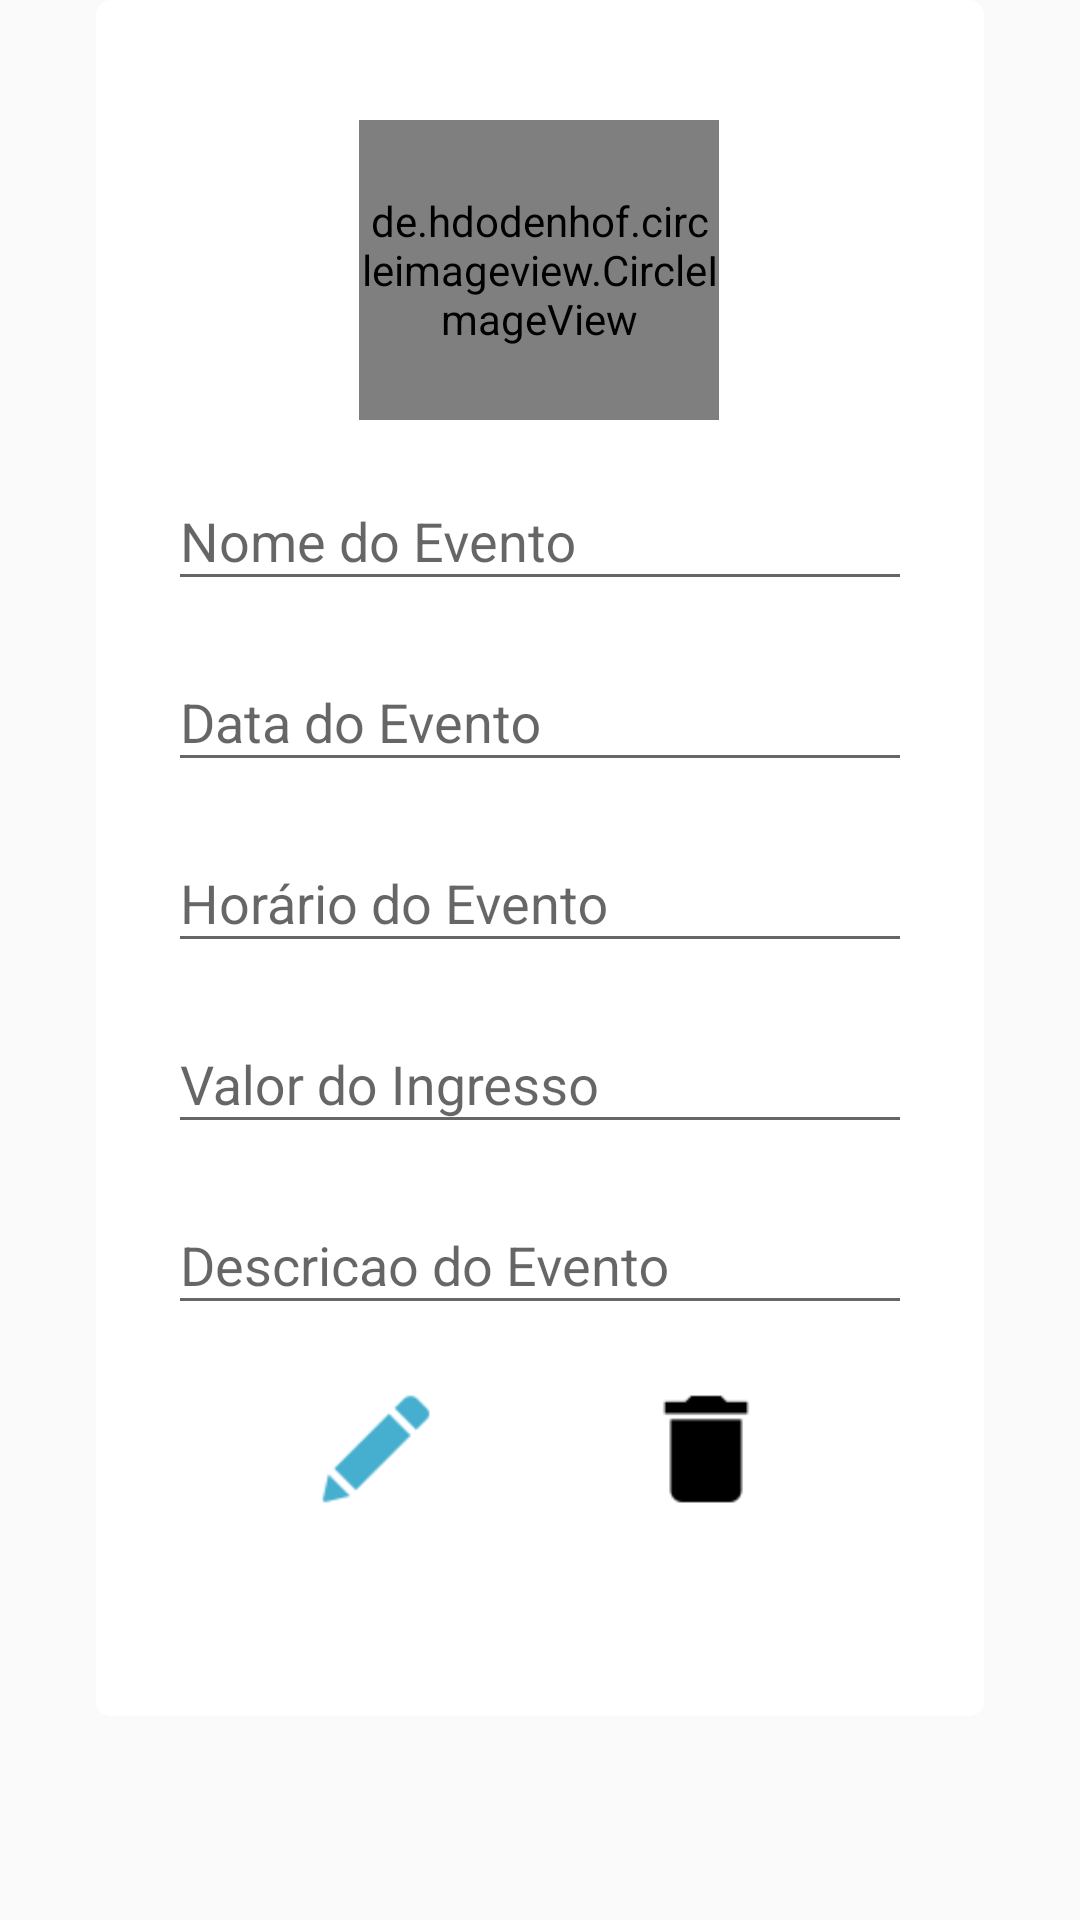

Layout XML and referenced resources for this Android screen:
<!-- AndroidManifest.xml: application theme AppTheme -->
<!-- res/layout/dialog_my_event.xml -->
<?xml version="1.0" encoding="utf-8"?>
<android.support.constraint.ConstraintLayout xmlns:android="http://schemas.android.com/apk/res/android"
    xmlns:app="http://schemas.android.com/apk/res-auto"
    xmlns:tools="http://schemas.android.com/tools"
    android:id="@+id/fragment_new_event"
    android:layout_width="match_parent"
    android:layout_height="wrap_content">

    <ImageView
        android:id="@+id/imageView3"
        android:layout_width="0dp"
        android:layout_height="572dp"
        android:layout_marginStart="32dp"
        android:layout_marginEnd="32dp"
        app:layout_constraintBottom_toBottomOf="parent"
        app:layout_constraintEnd_toEndOf="parent"
        app:layout_constraintHorizontal_bias="0.0"
        app:layout_constraintStart_toStartOf="parent"
        app:layout_constraintTop_toTopOf="parent"
        app:layout_constraintVertical_bias="0.0"
        app:srcCompat="@drawable/dialog" />

    <de.hdodenhof.circleimageview.CircleImageView
        android:id="@+id/PhotoEvent"
        android:layout_width="120dp"
        android:layout_height="100dp"
        android:layout_marginTop="40dp"
        android:src="@drawable/attach"
        app:civ_border_color="@color/colorBlack"
        app:civ_border_width="2dp"
        app:layout_constraintEnd_toEndOf="parent"
        app:layout_constraintHorizontal_bias="0.498"
        app:layout_constraintStart_toStartOf="parent"
        app:layout_constraintTop_toTopOf="parent"
        tools:srcCompat="@tools:sample/avatars[0]" />

    <android.support.design.widget.TextInputLayout
        android:id="@+id/textInputLayout"
        android:layout_width="0dp"
        android:layout_height="wrap_content"
        android:layout_marginStart="24dp"
        android:layout_marginTop="8dp"
        android:layout_marginEnd="24dp"
        app:layout_constraintEnd_toEndOf="@+id/imageView3"
        app:layout_constraintHorizontal_bias="0.0"
        app:layout_constraintStart_toStartOf="@+id/imageView3"
        app:layout_constraintTop_toBottomOf="@+id/PhotoEvent">

        <android.support.design.widget.TextInputEditText
            android:id="@+id/NameEvent"
            android:layout_width="match_parent"
            android:layout_height="wrap_content"
            android:editable="false"
            android:hint="Nome do Evento" />
    </android.support.design.widget.TextInputLayout>

    <android.support.design.widget.TextInputLayout
        android:id="@+id/textInputLayout2"
        android:layout_width="0dp"
        android:layout_height="wrap_content"
        android:layout_marginStart="24dp"
        android:layout_marginTop="8dp"
        android:layout_marginEnd="24dp"
        app:layout_constraintEnd_toEndOf="@+id/imageView3"
        app:layout_constraintStart_toStartOf="@+id/imageView3"
        app:layout_constraintTop_toBottomOf="@+id/textInputLayout">

        <android.support.design.widget.TextInputEditText
            android:id="@+id/DateEvent"
            android:layout_width="match_parent"
            android:layout_height="wrap_content"
            android:editable="false"
            android:hint="Data do Evento" />
    </android.support.design.widget.TextInputLayout>

    <android.support.design.widget.TextInputLayout
        android:id="@+id/textInputLayout3"
        android:layout_width="0dp"
        android:layout_height="wrap_content"
        android:layout_marginStart="24dp"
        android:layout_marginTop="8dp"
        android:layout_marginEnd="24dp"
        app:layout_constraintEnd_toEndOf="@+id/imageView3"
        app:layout_constraintStart_toStartOf="@+id/imageView3"
        app:layout_constraintTop_toBottomOf="@+id/textInputLayout2">

        <android.support.design.widget.TextInputEditText
            android:id="@+id/HourEvent"
            android:layout_width="match_parent"
            android:layout_height="wrap_content"
            android:editable="false"
            android:hint="Horário do Evento" />
    </android.support.design.widget.TextInputLayout>

    <android.support.design.widget.TextInputLayout
        android:id="@+id/textInputLayout4"
        android:layout_width="0dp"
        android:layout_height="wrap_content"
        android:layout_marginStart="24dp"
        android:layout_marginTop="8dp"
        android:layout_marginEnd="24dp"
        app:layout_constraintEnd_toEndOf="@+id/imageView3"
        app:layout_constraintStart_toStartOf="@+id/imageView3"
        app:layout_constraintTop_toBottomOf="@+id/textInputLayout3">

        <android.support.design.widget.TextInputEditText
            android:id="@+id/TicketEvent"
            android:layout_width="match_parent"
            android:layout_height="wrap_content"
            android:editable="false"
            android:hint="Valor do Ingresso" />
    </android.support.design.widget.TextInputLayout>

    <android.support.design.widget.TextInputLayout
        android:id="@+id/textInputLayout5"
        android:layout_width="0dp"
        android:layout_height="wrap_content"
        android:layout_marginStart="24dp"
        android:layout_marginTop="8dp"
        android:layout_marginEnd="24dp"
        app:layout_constraintEnd_toEndOf="@+id/imageView3"
        app:layout_constraintStart_toStartOf="@+id/imageView3"
        app:layout_constraintTop_toBottomOf="@+id/textInputLayout4">

        <android.support.design.widget.TextInputEditText
            android:id="@+id/DescriptionEvent"
            android:layout_width="match_parent"
            android:layout_height="wrap_content"
            android:editable="false"
            android:hint="Descricao do Evento" />
    </android.support.design.widget.TextInputLayout>

    <ImageView
        android:id="@+id/deleteEvent"
        android:layout_width="50dp"
        android:layout_height="50dp"
        android:layout_marginTop="16dp"
        android:layout_marginEnd="8dp"
        app:layout_constraintEnd_toEndOf="@+id/imageView3"
        app:layout_constraintStart_toEndOf="@+id/editEvent"
        app:layout_constraintTop_toBottomOf="@+id/textInputLayout5"
        app:srcCompat="@drawable/delete_event" />

    <ImageView
        android:id="@+id/editEvent"
        android:layout_width="50dp"
        android:layout_height="50dp"
        android:layout_marginStart="8dp"
        android:layout_marginTop="16dp"
        app:layout_constraintEnd_toStartOf="@+id/deleteEvent"
        app:layout_constraintStart_toStartOf="@+id/imageView3"
        app:layout_constraintTop_toBottomOf="@+id/textInputLayout5"
        app:srcCompat="@drawable/edit_event" />

</android.support.constraint.ConstraintLayout>
<!-- resources referenced by this layout -->
<resources>
  <color name="colorBlack">#000000</color>
  <!-- drawable attach: png bitmap (drawable, 1874 bytes) -->
  <!-- drawable delete_event: png bitmap (drawable-hdpi, 193 bytes) -->
  <!-- drawable dialog (drawable) -->
  <?xml version="1.0" encoding="utf-8"?>
  <shape xmlns:android="http://schemas.android.com/apk/res/android"
      android:shape="rectangle">
  
      <corners
          android:radius="5dp"/>
  
      <solid
          android:color="@color/colorWhite"/>
  
  </shape>
  <!-- drawable edit_event: png bitmap (drawable-hdpi, 356 bytes) -->
  <style name="AppTheme" parent="Theme.AppCompat.Light.DarkActionBar">
          
          <item name="colorPrimary">@color/colorGreen</item>
          <item name="colorPrimaryDark">@color/colorPrimaryDark</item>
          <item name="colorAccent">@color/colorGreen</item>
      </style>
  <color name="colorWhite">#ffff</color>
  <color name="colorGreen">#1DB954</color>
  <color name="colorPrimaryDark">#344055</color>
</resources>
